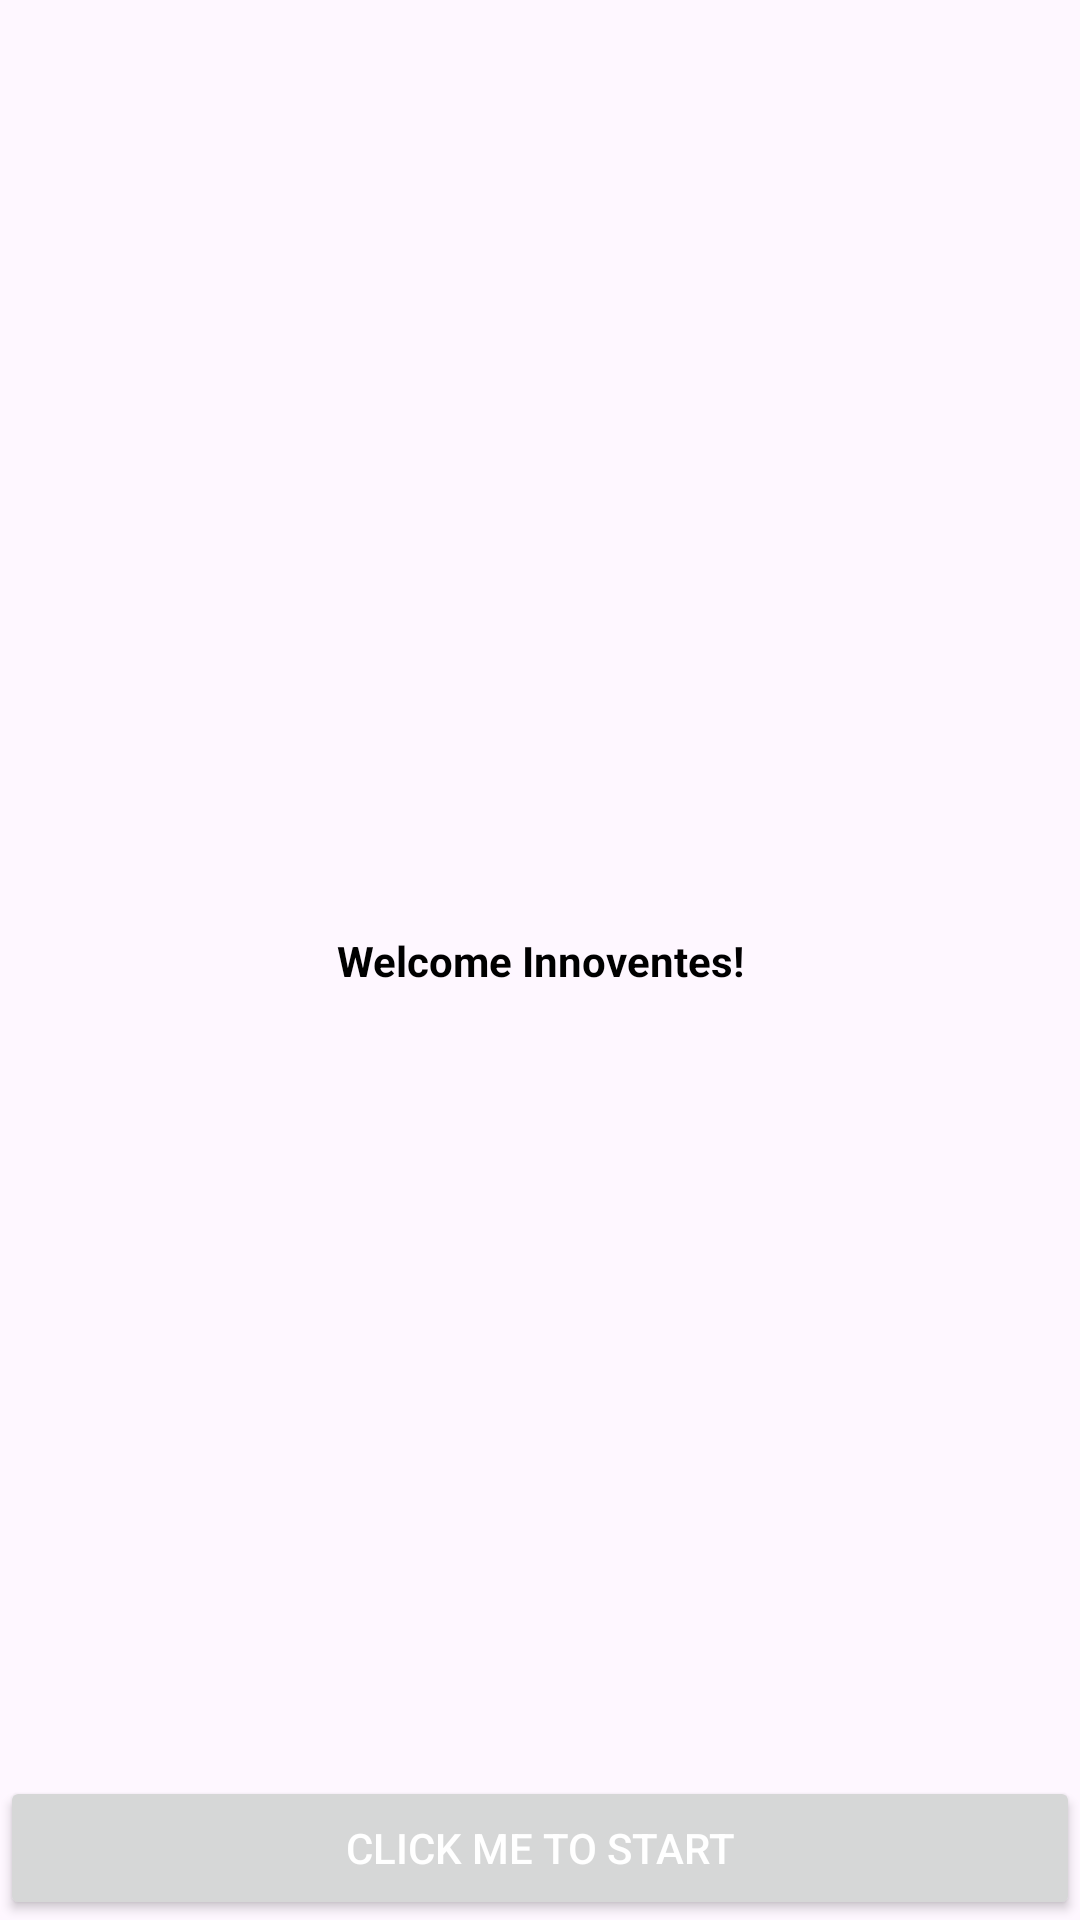

Android layout source for this screen:
<!-- AndroidManifest.xml: application theme Theme.InnoventusTask -->
<!-- res/layout/activity_main.xml -->
<?xml version="1.0" encoding="utf-8"?>
<layout xmlns:android="http://schemas.android.com/apk/res/android"
    xmlns:app="http://schemas.android.com/apk/res-auto"
    xmlns:tools="http://schemas.android.com/tools">

    <data>

        <variable
            name="viewModel"
            type="com.innoventus.task.presentation.main.MainViewModel" />

    </data>

    <androidx.constraintlayout.widget.ConstraintLayout
        android:id="@+id/main"
        android:layout_width="match_parent"
        android:layout_height="match_parent"
        tools:context=".presentation.main.MainActivity">

        <TextView
            android:id="@+id/textView"
            style="@style/HeaderTextAppearance"
            android:layout_width="wrap_content"
            android:layout_height="wrap_content"
            android:text="@string/welcome_msg"
            app:layout_constraintBottom_toBottomOf="parent"
            app:layout_constraintEnd_toEndOf="parent"
            app:layout_constraintStart_toStartOf="parent"
            app:layout_constraintTop_toTopOf="parent" />

        <Button
            android:id="@+id/button"
            style="@style/RegularButton"
            android:layout_width="match_parent"
            android:layout_height="wrap_content"
            android:text="@string/click_me"
            android:layout_margin="@dimen/_30sdp"
            android:onClick="@{()-> viewModel.onButtonClicked()}"
            app:layout_constraintBottom_toBottomOf="parent"
            app:layout_constraintEnd_toEndOf="parent"
            app:layout_constraintStart_toStartOf="parent" />

    </androidx.constraintlayout.widget.ConstraintLayout>

</layout>
<!-- resources referenced by this layout -->
<resources>
  <string name="click_me">Click me to start</string>
  <string name="welcome_msg">Welcome Innoventes!</string>
  <style name="HeaderTextAppearance">
          <item name="android:gravity">center</item>
          <item name="android:textColor">@color/black</item>
          <item name="android:textSize">@dimen/_18ssp</item>
          <item name="android:textStyle">bold</item>
      </style>
  <style name="RegularButton">
          <item name="android:textAllCaps">true</item>
          <item name="android:textColor">@color/white</item>
          <item name="cornerRadius">@dimen/_4sdp</item>
      </style>
  <style name="Theme.InnoventusTask" parent="Base.Theme.InnoventusTask" />
  <color name="black">#FF000000</color>
  <color name="white">#FFFFFFFF</color>
  <style name="Base.Theme.InnoventusTask" parent="Theme.Material3.Light.NoActionBar">
          
           <item name="colorPrimary">@color/primary</item>
      </style>
  <color name="primary">#6041B0</color>
</resources>
